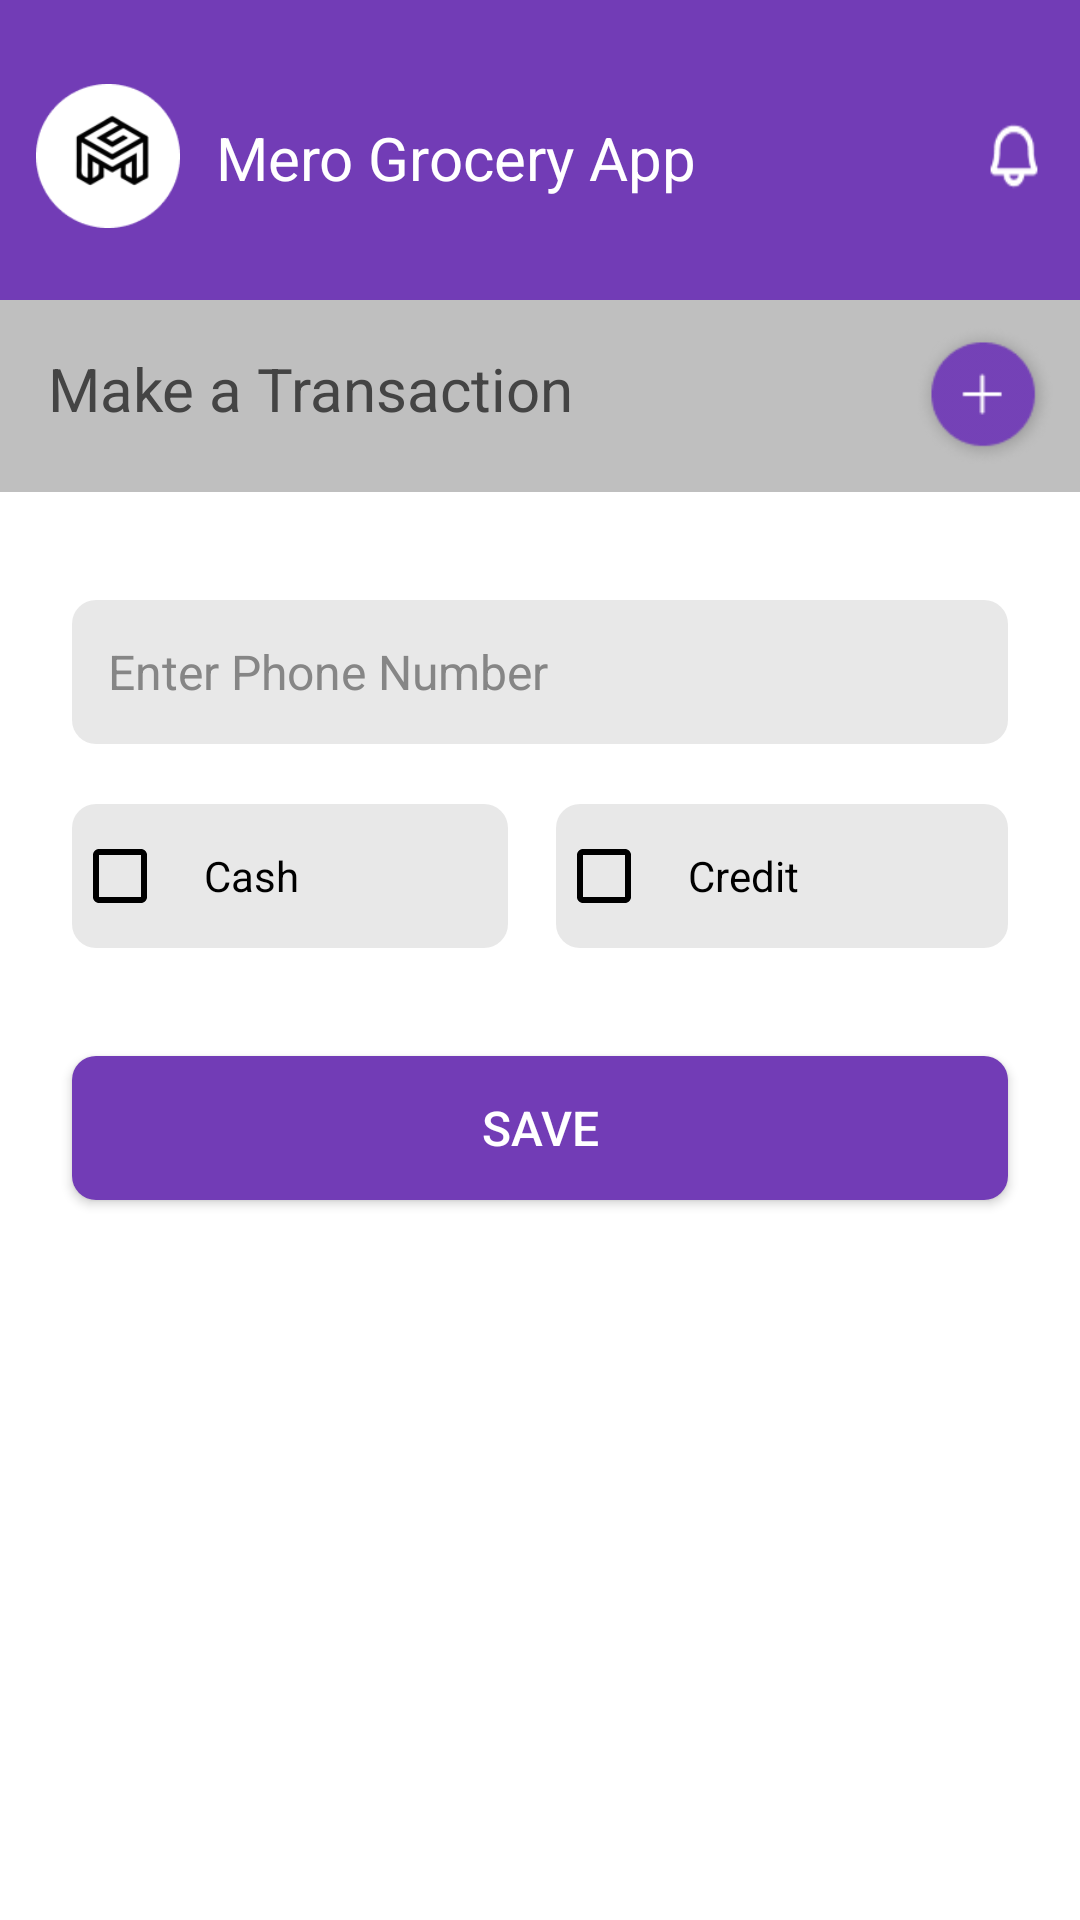

This screen was rendered from an Android layout file. Write that file and the resources it references.
<!-- AndroidManifest.xml: application theme Theme.MeroGrocery -->
<!-- res/layout/activity_transaction.xml -->
<?xml version="1.0" encoding="utf-8"?>
<LinearLayout xmlns:android="http://schemas.android.com/apk/res/android"
    xmlns:app="http://schemas.android.com/apk/res-auto"
    xmlns:tools="http://schemas.android.com/tools"
    android:orientation="vertical"
    android:layout_width="match_parent"
    android:layout_height="match_parent"
    android:background="#FF723CB6"
    tools:context=".TransactionActivity">

    <RelativeLayout
        android:padding="4dp"
        android:layout_width="match_parent"
        android:layout_height="100dp">

        <androidx.constraintlayout.widget.ConstraintLayout
            android:id="@+id/constraintLayoutOne"
            android:layout_width="match_parent"
            android:layout_height="wrap_content"
            android:layout_marginTop="16dp"
            android:padding="8dp">

            <ImageView
                android:id="@+id/ivProfilePic"
                android:layout_width="48dp"
                android:layout_height="48dp"
                android:background="@drawable/logo"
                android:contentDescription="@string/profilePicture"
                app:layout_constraintStart_toStartOf="parent"
                app:layout_constraintTop_toTopOf="parent" />

            <TextView
                android:id="@+id/tvUserName"
                android:layout_width="wrap_content"
                android:layout_height="wrap_content"
                android:layout_marginStart="12dp"
                android:text="@string/app_name"
                android:textColor="@color/white"
                android:textSize="20sp"
                app:layout_constraintBottom_toBottomOf="parent"
                app:layout_constraintStart_toEndOf="@+id/ivProfilePic"
                app:layout_constraintTop_toTopOf="parent"
                app:layout_constraintVertical_bias="0.523" />

            <ImageView
                android:id="@+id/ivNotification"
                android:layout_width="20dp"
                android:layout_height="24dp"
                android:background="@drawable/notification"
                android:contentDescription="@string/notificationIcon"
                app:layout_constraintBottom_toBottomOf="parent"
                app:layout_constraintEnd_toEndOf="parent"
                app:layout_constraintTop_toTopOf="parent" />
        </androidx.constraintlayout.widget.ConstraintLayout>
    </RelativeLayout>


    <LinearLayout
        android:background="#FFFFFFFF"
        android:orientation="vertical"
        android:layout_width="match_parent"
        android:layout_height="match_parent">
        <LinearLayout
        android:background="#88888888"
        android:orientation="horizontal"
        android:layout_width="match_parent"
        android:layout_height="wrap_content">

        <TextView
            android:text="@string/make_a_transaction"
            android:textSize="20sp"
            android:padding="16dp"
            android:textColor="#444444"
            android:layout_width="match_parent"
            android:layout_height="64dp"/>

        <ImageView
            android:id="@+id/ivAdd"
            android:src="@drawable/add_icon"
            android:contentDescription="@string/todo"
            android:layout_marginStart="-56dp"
            android:layout_gravity="center"
            android:layout_width="48dp"
            android:layout_height="48dp"/>
    </LinearLayout>

        <LinearLayout
            android:orientation="vertical"
            android:layout_marginTop="36dp"
            android:layout_marginStart="24dp"
            android:layout_marginEnd="24dp"
            android:layout_marginBottom="8dp"
            android:layout_width="match_parent"
            android:layout_height="wrap_content">

            <EditText
                android:inputType="text"
                android:autofillHints="phone"
                android:id="@+id/etCustomer"
                android:hint="@string/enter_the_phone_number"
                android:textColorHint="#868686"
                android:textColor="@color/black"
                android:textSize="16sp"
                android:layout_weight="1"
                android:background="@drawable/input_shape"
                android:layout_width="match_parent"
                android:layout_height="48dp"/>


            <androidx.recyclerview.widget.RecyclerView
                android:id="@+id/rcCustomer"
                android:visibility="gone"
                android:padding="8dp"
                android:layout_marginStart="24dp"
                android:layout_marginEnd="24dp"
                android:layout_width="match_parent"
                android:layout_height="wrap_content"/>

            <androidx.recyclerview.widget.RecyclerView
                android:id="@+id/rcPurchaseList"
                android:visibility="gone"
                android:padding="8dp"
                android:layout_marginStart="24dp"
                android:layout_marginEnd="24dp"
                android:layout_width="match_parent"
                android:layout_height="wrap_content"/>
        </LinearLayout>

        <LinearLayout
            android:orientation="horizontal"
            android:layout_marginTop="12dp"
            android:layout_marginStart="24dp"
            android:layout_marginEnd="24dp"
            android:layout_marginBottom="12dp"
            android:layout_width="match_parent"
            android:layout_height="wrap_content">
            <CheckBox
                android:id="@+id/cbCash"
                android:text="@string/cash"
                android:background="@drawable/input_shape"
                android:textColor="@color/black"
                android:layout_weight="1"
                android:buttonTint="@color/black"
                android:layout_marginEnd="8dp"
                android:layout_width="wrap_content"
                android:layout_height="48dp"/>
            <CheckBox
                android:id="@+id/cbCredit"
                android:text="@string/credit"
                android:background="@drawable/input_shape"
                android:textColor="@color/black"
                android:layout_weight="1"
                android:buttonTint="@color/black"
                android:layout_marginStart="8dp"
                android:layout_width="wrap_content"
                android:layout_height="48dp"/>
        </LinearLayout>
        <androidx.recyclerview.widget.RecyclerView
            android:id="@+id/rcBillList"
            android:visibility="gone"
            android:padding="8dp"
            android:layout_marginStart="24dp"
            android:layout_marginEnd="24dp"
            android:layout_width="match_parent"
            android:layout_height="wrap_content"/>
        <Button
            android:id="@+id/btnSave"
            android:layout_width="match_parent"
            android:layout_height="48dp"
            android:layout_margin="24dp"
            android:background="@drawable/submit_btn_shape"
            android:text="@string/save"
            android:textSize="16sp" />
    </LinearLayout>
</LinearLayout>
<!-- resources referenced by this layout -->
<resources>
  <color name="black">#FF000000</color>
  <color name="white">#FFFFFFFF</color>
  <!-- drawable add_icon: png bitmap (drawable, 4416 bytes) -->
  <!-- drawable input_shape (drawable) -->
  <?xml version="1.0" encoding="utf-8"?>
  <shape xmlns:android="http://schemas.android.com/apk/res/android">
      <corners android:radius="8dp"/>
      <solid android:color="#99D9D9D9"/>
      <padding android:left="12dp"/>
      <padding android:right="12dp"/>
      <padding android:top="6dp"/>
      <padding android:bottom="6dp"/>
  </shape>
  <!-- drawable logo: png bitmap (drawable, 4478 bytes) -->
  <!-- drawable notification: png bitmap (drawable, 562 bytes) -->
  <!-- drawable submit_btn_shape (drawable) -->
  <?xml version="1.0" encoding="utf-8"?>
  <shape xmlns:android="http://schemas.android.com/apk/res/android">
      <corners android:radius="8dp"/>
      <solid android:color="#FF723CB6"/>
  </shape>
  <string name="app_name">Mero Grocery App</string>
  <string name="cash">Cash</string>
  <string name="credit">Credit</string>
  <string name="enter_the_phone_number">Enter Phone Number</string>
  <string name="make_a_transaction">Make a Transaction</string>
  <string name="notificationIcon">Notification Icon</string>
  <string name="profilePicture">Profile Picture</string>
  <string name="save">Save</string>
  <string name="todo">TODO</string>
  <style name="Theme.MeroGrocery" parent="Base.Theme.MeroGrocery" />
  <style name="Base.Theme.MeroGrocery" parent="Theme.AppCompat.NoActionBar">
          
  
          <item name="colorPrimaryDark">#FF723CB6</item> 
  
      </style>
</resources>
